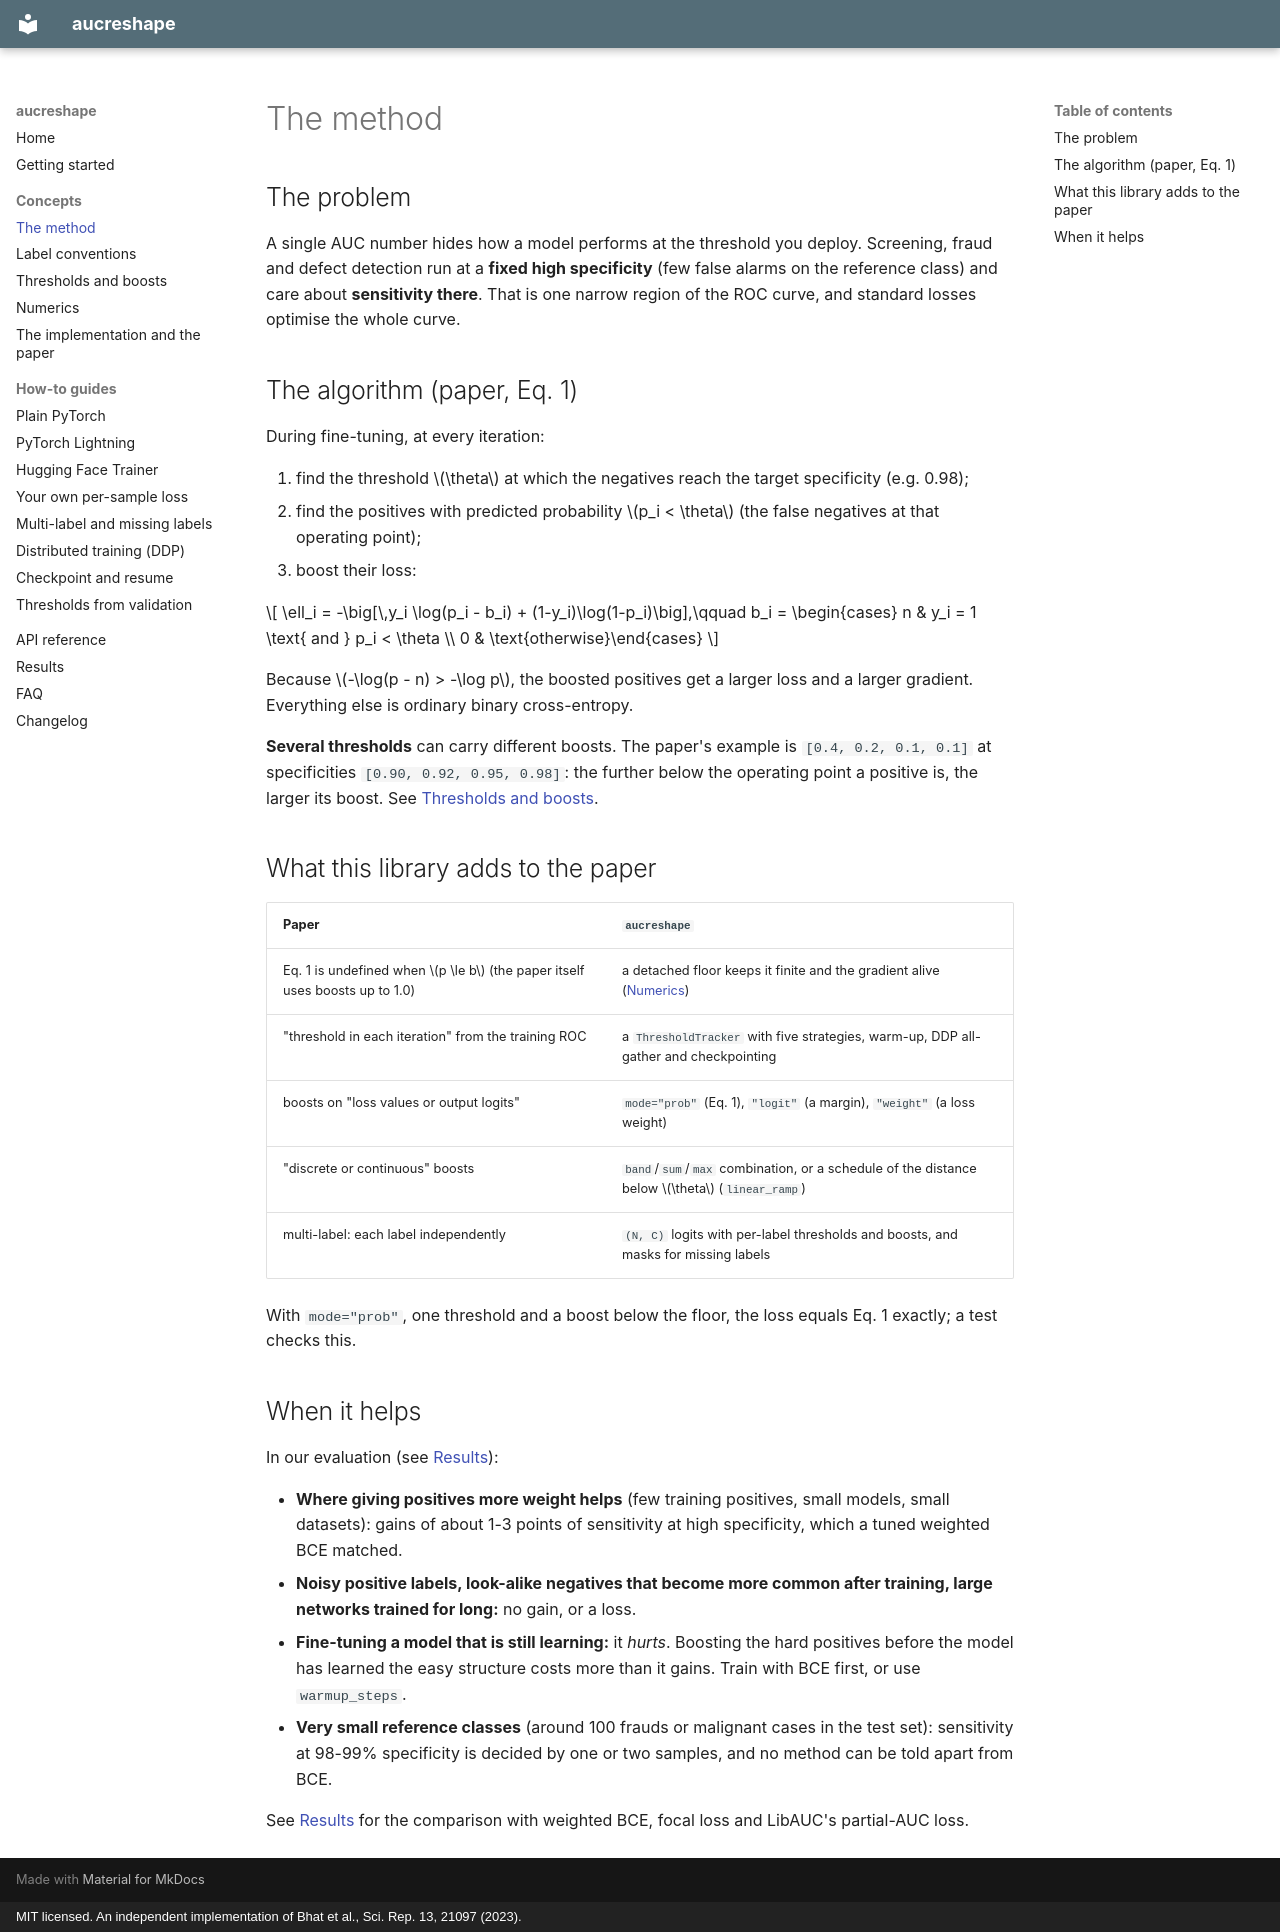

repository: ibouftini/AUCReshaping · page: concepts/method/index.html · generator: mkdocs · copyright: MIT licensed. An independent implementation of Bhat et al., Sci. Rep. 13, 21097 (2023).

# The method

## The problem

A single AUC number hides how a model performs at the threshold you deploy. Screening,
fraud and defect detection run at a **fixed high specificity** (few false alarms on the
reference class) and care about **sensitivity there**. That is one narrow region of the ROC
curve, and standard losses optimise the whole curve.

## The algorithm (paper, Eq. 1)

During fine-tuning, at every iteration:

1. find the threshold $\theta$ at which the negatives reach the target specificity (e.g. 0.98);
2. find the positives with predicted probability $p_i < \theta$ (the false negatives at that
   operating point);
3. boost their loss:

$$
\ell_i = -\big[\,y_i \log(p_i - b_i) + (1-y_i)\log(1-p_i)\big],\qquad
b_i = \begin{cases} n & y_i = 1 \text{ and } p_i < \theta \\ 0 & \text{otherwise}\end{cases}
$$

Because $-\log(p - n) > -\log p$, the boosted positives get a larger loss and a larger
gradient. Everything else is ordinary binary cross-entropy.

**Several thresholds** can carry different boosts. The paper's example is
`[0.4, 0.2, 0.1, 0.1]` at specificities `[0.90, 0.92, 0.95, 0.98]`: the further below the
operating point a positive is, the larger its boost. See
[Thresholds and boosts](thresholds-and-boosts.md).

## What this library adds to the paper

| Paper | `aucreshape` |
|---|---|
| Eq. 1 is undefined when $p \le b$ (the paper itself uses boosts up to 1.0) | a detached floor keeps it finite and the gradient alive ([Numerics](numerics.md)) |
| "threshold in each iteration" from the training ROC | a `ThresholdTracker` with five strategies, warm-up, DDP all-gather and checkpointing |
| boosts on "loss values or output logits" | `mode="prob"` (Eq. 1), `"logit"` (a margin), `"weight"` (a loss weight) |
| "discrete or continuous" boosts | `band`/`sum`/`max` combination, or a schedule of the distance below $\theta$ (`linear_ramp`) |
| multi-label: each label independently | `(N, C)` logits with per-label thresholds and boosts, and masks for missing labels |

With `mode="prob"`, one threshold and a boost below the floor, the loss equals Eq. 1
exactly; a test checks this.

## When it helps

In our evaluation (see [Results](../results.md)):

- **Where giving positives more weight helps** (few training positives, small models, small
  datasets): gains of about 1-3 points of sensitivity at high specificity, which a tuned
  weighted BCE matched.
- **Noisy positive labels, look-alike negatives that become more common after training, large
  networks trained for long:** no gain, or a loss.
- **Fine-tuning a model that is still learning:** it *hurts*. Boosting the hard positives
  before the model has learned the easy structure costs more than it gains. Train with BCE
  first, or use `warmup_steps`.
- **Very small reference classes** (around 100 frauds or malignant cases in the test set):
  sensitivity at 98-99% specificity is decided by one or two samples, and no method can be
  told apart from BCE.

See [Results](../results.md) for the comparison with weighted BCE, focal loss and LibAUC's
partial-AUC loss.
